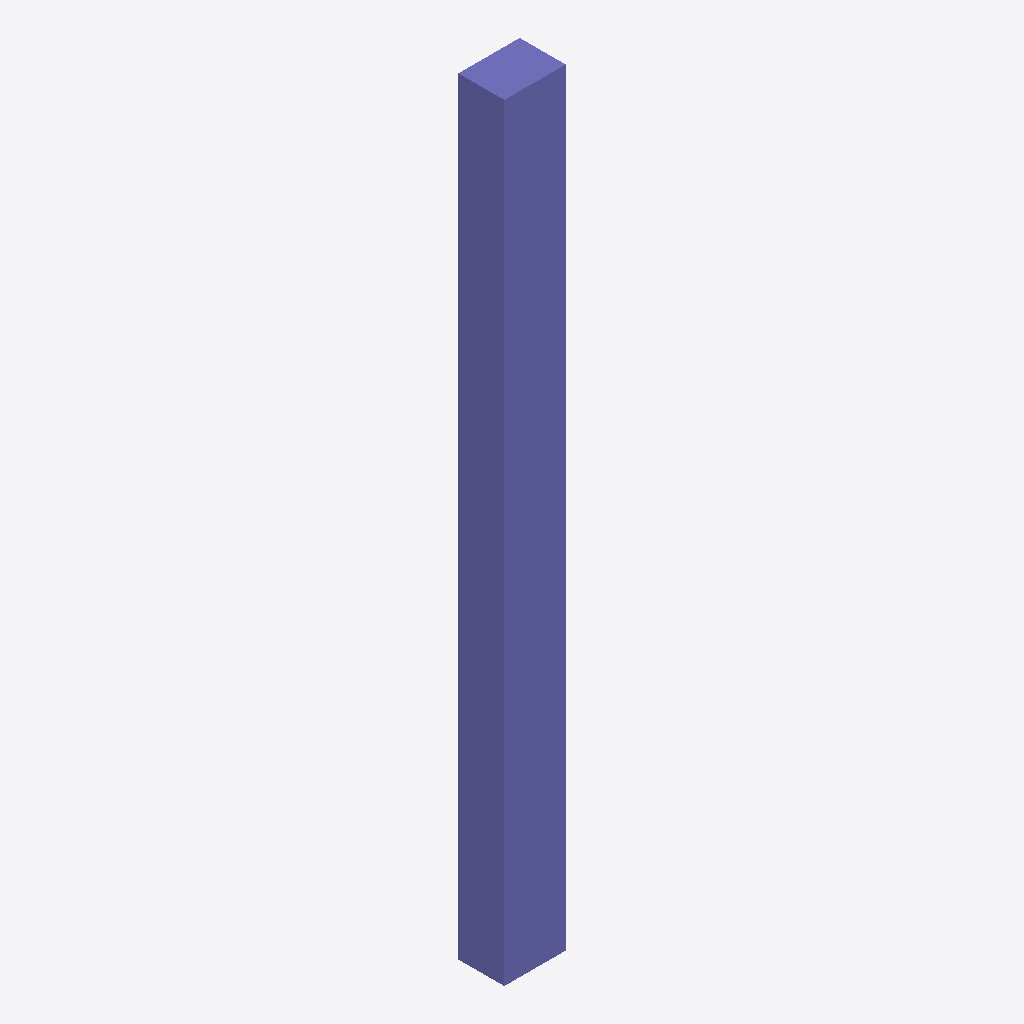
Isometric view of an IFC building model (IFC-SPF (STEP), schema IFC4, length unit millimetre), seen from the south-west, elements coloured by IFC class: 1 column (violet).
Extent 0.4 m × 0.3 m × 5.0 m (x, y, z). Storeys (1): createdIFCFilestorey 1 at 0.00 m. Elements (1): 1 IfcColumn.

HEADER;
FILE_DESCRIPTION((''),'2;1');
FILE_NAME('','2019-02-16T16:35:56',(''),(''),'Xbim File Processor version 4.0.0.0','Xbim version 4.0.0.0','');
FILE_SCHEMA(('IFC4'));
ENDSEC;
DATA;
#1=IFCPROJECT('34hs$MxjT1SfRcUUpOF6UZ',#2,'createdIFCFileProject',$,$,'longName__createdIFCFileProject','Drafting',(#70),#8);
#46=IFCSITE('3MDC0eDa9DueGNr_Ewgdc4',#2,'createdIFCFileSite',$,$,#47,$,$,.ELEMENT.,(42,21,31,181945),(-71,-3,-24,-263305),0.0,$,$);
#51=IFCBUILDING('09YZiylhbCd8N0DMAxdTEG',#2,'createdIFCFileBuilding',$,$,#52,$,$,.ELEMENT.,$,$,$);
#56=IFCBUILDINGSTOREY('0rAkpoX5v0I9LpjDOuYSjM',#2,'createdIFCFilestorey 1',$,$,#57,$,'createdIFCFilestorey 1',.ELEMENT.,0.0);
#61=IFCCOLUMN('27$KvmiRX7FwdtpHCjnvMn',#2,'StandardStrColumn_Rec_300_400',$,'Rectangular Col 300 x 400',#62,#89,$,.COLUMN.);
ENDSEC;
